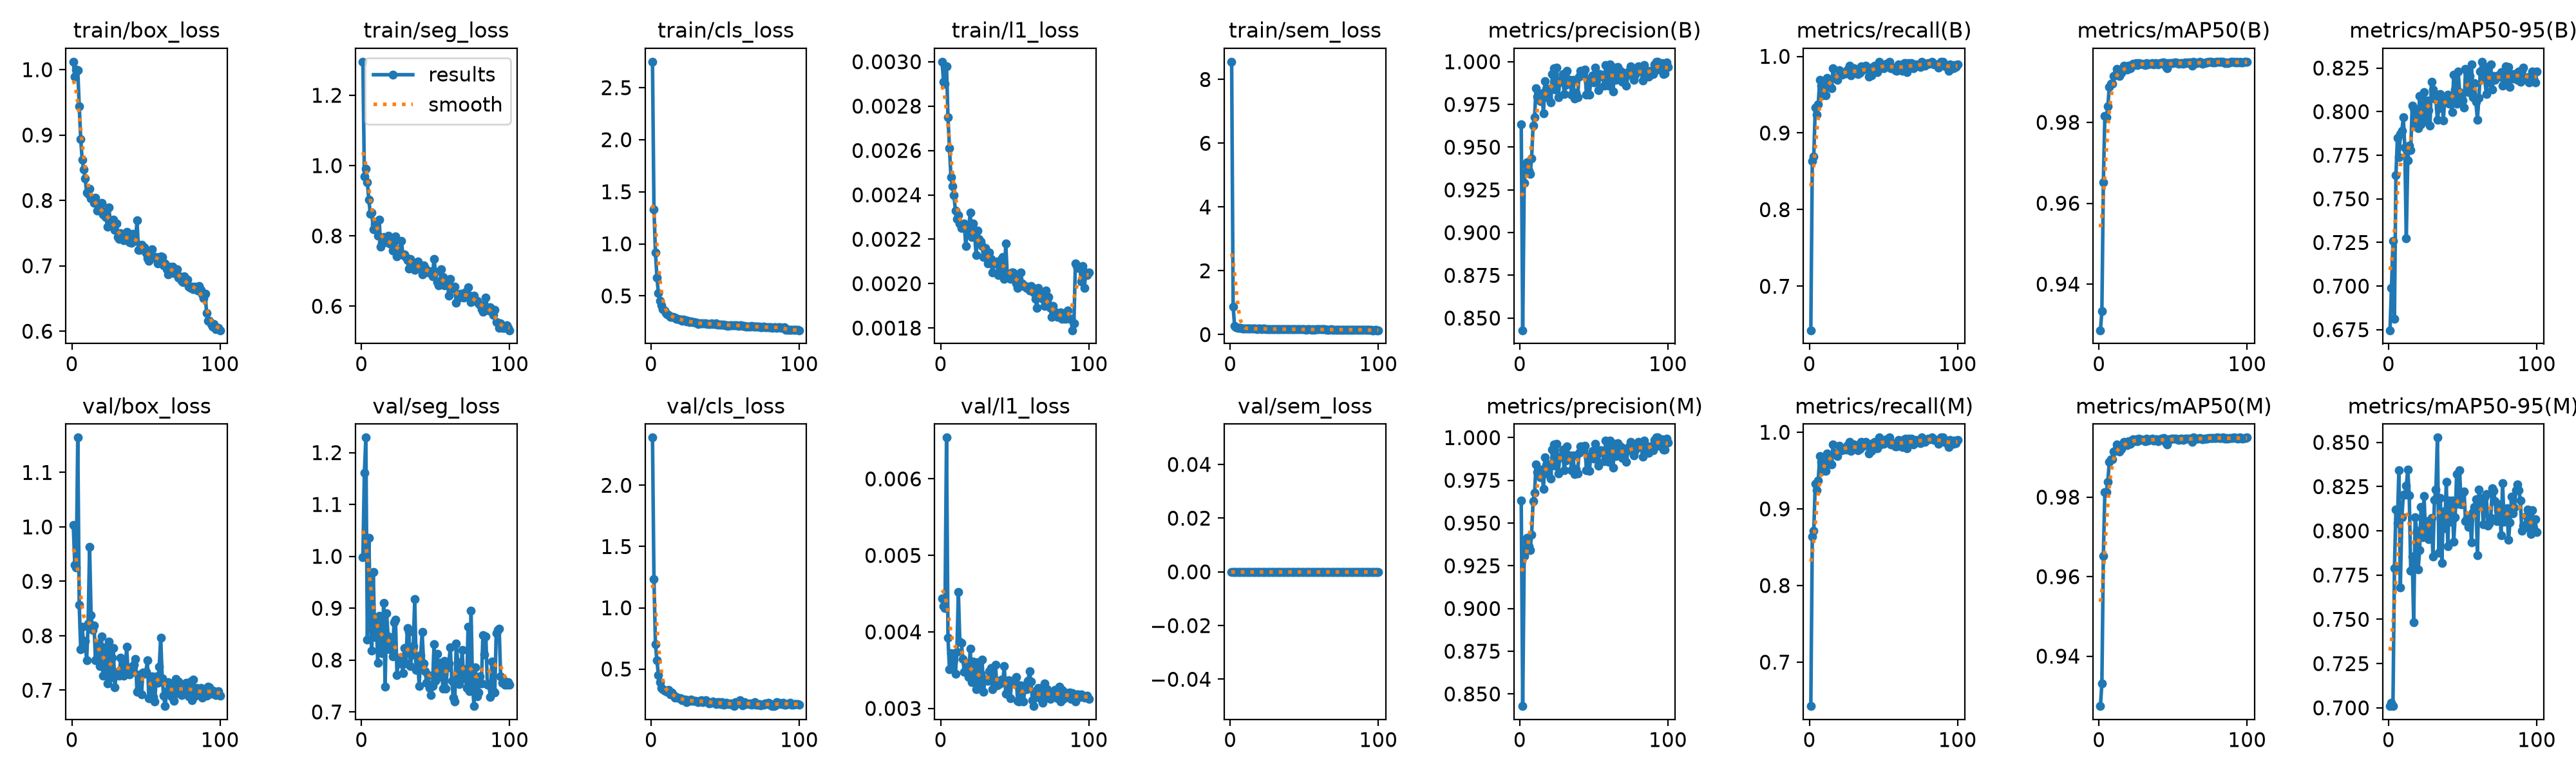

The data file committed next to this chart (first rows):
epoch, time, train/box_loss, train/seg_loss, train/cls_loss, train/l1_loss, train/sem_loss, metrics/precision(B), metrics/recall(B), metrics/mAP50(B), metrics/mAP50-95(B), metrics/precision(M), metrics/recall(M), metrics/mAP50(M), metrics/mAP50-95(M), val/box_loss, val/seg_loss, val/cls_loss, val/l1_loss, val/sem_loss, lr/pg0, lr/pg1, lr/pg2
1, 23.38, 1.012, 1.295, 2.749, 0.003, 8.557, 0.9633, 0.6427, 0.9286, 0.6747, 0.9633, 0.6427, 0.9274, 0.701, 1.003, 0.9984, 2.389, 0.00444, 0, 0.0006615, 0.0006615, 0.0006615
2, 40.85, 0.9894, 0.9684, 1.334, 0.00291, 0.8708, 0.8429, 0.8636, 0.9334, 0.6988, 0.8429, 0.8636, 0.9331, 0.703, 0.9298, 1.161, 1.232, 0.00434, 0, 0.001315, 0.001315, 0.001315
3, 58.17, 0.9999, 0.9902, 0.9189, 0.0029, 0.2703, 0.929, 0.8697, 0.9652, 0.7259, 0.9309, 0.8717, 0.9653, 0.701, 0.925, 1.229, 0.7026, 0.00431, 0, 0.001955, 0.001955, 0.001955
4, 75.46, 0.9994, 0.9531, 0.6782, 0.00298, 0.2375, 0.9401, 0.9332, 0.9816, 0.6812, 0.9401, 0.9332, 0.9812, 0.7791, 1.164, 0.8399, 0.5696, 0.00654, 0, 0.001941, 0.001941, 0.001941
5, 92.75, 0.9442, 0.9024, 0.5263, 0.00275, 0.2136, 0.9413, 0.9243, 0.9812, 0.7634, 0.9413, 0.9243, 0.9812, 0.812, 0.8572, 1.036, 0.4525, 0.00392, 0, 0.001921, 0.001921, 0.001921
6, 109.8, 0.894, 0.8633, 0.4534, 0.00261, 0.2024, 0.9363, 0.9371, 0.9839, 0.7849, 0.9363, 0.9371, 0.9839, 0.8046, 0.7756, 0.8995, 0.3917, 0.00351, 0, 0.001901, 0.001901, 0.001901
7, 127.4, 0.8623, 0.8661, 0.4103, 0.00248, 0.2027, 0.9343, 0.9693, 0.9888, 0.774, 0.9343, 0.9693, 0.9888, 0.8344, 0.8168, 0.8186, 0.3453, 0.00372, 0, 0.001881, 0.001881, 0.001881
8, 144.5, 0.8479, 0.819, 0.3721, 0.00244, 0.1984, 0.9434, 0.9614, 0.9896, 0.7873, 0.9434, 0.9614, 0.9896, 0.7681, 0.7827, 0.9692, 0.3367, 0.00353, 0, 0.001861, 0.001861, 0.001861
9, 161.8, 0.8342, 0.8327, 0.3585, 0.0024, 0.193, 0.9628, 0.9493, 0.9895, 0.7889, 0.9628, 0.9493, 0.9895, 0.8075, 0.7911, 0.8439, 0.3231, 0.00364, 0, 0.001842, 0.001842, 0.001842
10, 179.3, 0.8116, 0.825, 0.3368, 0.00233, 0.1897, 0.9675, 0.958, 0.9915, 0.7967, 0.9675, 0.958, 0.9915, 0.8204, 0.7552, 0.8813, 0.3195, 0.00345, 0, 0.001822, 0.001822, 0.001822
11, 196.8, 0.81, 0.8012, 0.3234, 0.00229, 0.1834, 0.9844, 0.9493, 0.9918, 0.7796, 0.9844, 0.9493, 0.9918, 0.8205, 0.8222, 0.7949, 0.3123, 0.00374, 0, 0.001802, 0.001802, 0.001802
12, 214.7, 0.8177, 0.8455, 0.317, 0.00231, 0.1878, 0.9797, 0.972, 0.9932, 0.7273, 0.9797, 0.972, 0.9932, 0.8254, 0.9627, 0.8856, 0.3275, 0.00452, 0, 0.001782, 0.001782, 0.001782
13, 232.9, 0.8032, 0.7698, 0.3012, 0.00227, 0.1839, 0.9788, 0.9668, 0.9924, 0.7721, 0.9788, 0.9668, 0.9924, 0.8347, 0.8375, 0.8614, 0.2926, 0.00387, 0, 0.001762, 0.001762, 0.001762
14, 250.1, 0.8022, 0.7822, 0.2976, 0.00225, 0.1827, 0.9768, 0.9598, 0.9915, 0.7806, 0.9768, 0.9598, 0.9915, 0.8201, 0.8107, 0.8132, 0.3069, 0.00386, 0, 0.001743, 0.001743, 0.001743
15, 267.9, 0.796, 0.7961, 0.3005, 0.00226, 0.1809, 0.9813, 0.958, 0.9922, 0.7781, 0.9813, 0.958, 0.9922, 0.7776, 0.8191, 0.91, 0.2928, 0.00365, 0, 0.001723, 0.001723, 0.001723
16, 286, 0.8045, 0.793, 0.2891, 0.00227, 0.1895, 0.9699, 0.9843, 0.9933, 0.8033, 0.9699, 0.9843, 0.9933, 0.7854, 0.7547, 0.7483, 0.2653, 0.00348, 0, 0.001703, 0.001703, 0.001703
17, 303.6, 0.7842, 0.7813, 0.2822, 0.00217, 0.1804, 0.9886, 0.972, 0.994, 0.8018, 0.9886, 0.972, 0.994, 0.7484, 0.7609, 0.8904, 0.2728, 0.0035, 0, 0.001683, 0.001683, 0.001683
18, 321.2, 0.7873, 0.8, 0.2808, 0.00224, 0.1753, 0.984, 0.9708, 0.9936, 0.7936, 0.984, 0.9708, 0.9936, 0.8076, 0.7858, 0.8459, 0.2642, 0.00359, 0, 0.001663, 0.001663, 0.001663
19, 338.6, 0.784, 0.7792, 0.2729, 0.00225, 0.1846, 0.9788, 0.969, 0.993, 0.8009, 0.9788, 0.969, 0.993, 0.8001, 0.7448, 0.8211, 0.2612, 0.00341, 0, 0.001644, 0.001644, 0.001644
20, 356.5, 0.7963, 0.7768, 0.2755, 0.00232, 0.1983, 0.9842, 0.9821, 0.994, 0.7905, 0.9842, 0.9821, 0.994, 0.778, 0.7988, 0.8305, 0.2592, 0.00378, 0, 0.001624, 0.001624, 0.001624
21, 374.2, 0.7789, 0.7585, 0.2626, 0.00221, 0.1781, 0.9761, 0.979, 0.9934, 0.8091, 0.9761, 0.979, 0.9934, 0.7891, 0.7265, 0.8068, 0.2481, 0.00334, 0, 0.001604, 0.001604, 0.001604
22, 391.6, 0.7831, 0.7859, 0.2742, 0.00227, 0.1815, 0.9929, 0.9762, 0.9942, 0.7928, 0.9929, 0.9762, 0.9942, 0.8137, 0.7791, 0.8725, 0.2531, 0.00361, 0, 0.001584, 0.001584, 0.001584
23, 409, 0.7749, 0.7986, 0.2642, 0.00222, 0.1813, 0.996, 0.9773, 0.9945, 0.7974, 0.996, 0.9773, 0.9945, 0.7964, 0.7554, 0.8784, 0.2518, 0.00345, 0, 0.001564, 0.001564, 0.001564
24, 427.3, 0.7601, 0.7408, 0.2518, 0.00213, 0.1761, 0.9837, 0.979, 0.9941, 0.811, 0.9837, 0.979, 0.9941, 0.8196, 0.7125, 0.7713, 0.232, 0.00325, 0, 0.001545, 0.001545, 0.001545
25, 444.8, 0.7894, 0.7622, 0.2612, 0.00224, 0.1782, 0.9964, 0.9776, 0.9946, 0.7944, 0.9964, 0.9776, 0.9946, 0.7971, 0.7888, 0.8028, 0.244, 0.0036, 0, 0.001525, 0.001525, 0.001525
26, 462.2, 0.766, 0.7489, 0.2497, 0.0022, 0.1729, 0.9791, 0.9829, 0.9941, 0.8062, 0.9791, 0.9829, 0.9941, 0.8056, 0.7227, 0.794, 0.2378, 0.00331, 0, 0.001505, 0.001505, 0.001505
27, 479.8, 0.7683, 0.7865, 0.2548, 0.00219, 0.1763, 0.9889, 0.9878, 0.9947, 0.8008, 0.9889, 0.9878, 0.9947, 0.7952, 0.7601, 0.8057, 0.2499, 0.00345, 0, 0.001485, 0.001485, 0.001485
28, 497.7, 0.7711, 0.7459, 0.2465, 0.00217, 0.1735, 0.9884, 0.9755, 0.9945, 0.792, 0.9884, 0.9755, 0.9945, 0.7971, 0.778, 0.7743, 0.241, 0.00364, 0, 0.001465, 0.001465, 0.001465
29, 515, 0.7548, 0.7472, 0.247, 0.00212, 0.1747, 0.9929, 0.9783, 0.9944, 0.8173, 0.9929, 0.9783, 0.9944, 0.8073, 0.7057, 0.8227, 0.2381, 0.00322, 0, 0.001446, 0.001446, 0.001446
30, 532.3, 0.7643, 0.7398, 0.2415, 0.00216, 0.1763, 0.981, 0.9843, 0.9943, 0.8128, 0.981, 0.9843, 0.9943, 0.7856, 0.7287, 0.7932, 0.2392, 0.00338, 0, 0.001426, 0.001426, 0.001426
31, 549.6, 0.744, 0.7314, 0.2419, 0.00214, 0.1683, 0.9865, 0.9808, 0.9941, 0.8093, 0.9865, 0.9808, 0.9941, 0.8175, 0.7333, 0.8612, 0.2325, 0.00338, 0, 0.001406, 0.001406, 0.001406
32, 567.2, 0.741, 0.7066, 0.2322, 0.00209, 0.1625, 0.9947, 0.98, 0.9947, 0.8072, 0.9947, 0.98, 0.9947, 0.8235, 0.7263, 0.8544, 0.2307, 0.00336, 0, 0.001386, 0.001386, 0.001386
33, 584.1, 0.7497, 0.7349, 0.2391, 0.00214, 0.1726, 0.9894, 0.9767, 0.9943, 0.7953, 0.9894, 0.9767, 0.9943, 0.8527, 0.76, 0.7884, 0.2426, 0.00349, 0, 0.001366, 0.001366, 0.001366
34, 601.1, 0.7409, 0.7262, 0.2339, 0.00211, 0.1663, 0.9894, 0.9782, 0.9945, 0.802, 0.9894, 0.9782, 0.9945, 0.7877, 0.7563, 0.8096, 0.2445, 0.00353, 0, 0.001347, 0.001347, 0.001347
35, 618.3, 0.7386, 0.7235, 0.2345, 0.00205, 0.1695, 0.9809, 0.987, 0.9945, 0.8101, 0.9809, 0.987, 0.9945, 0.8187, 0.7268, 0.8272, 0.2313, 0.00325, 0, 0.001327, 0.001327, 0.001327
36, 635.2, 0.7446, 0.7026, 0.2336, 0.00209, 0.176, 0.9894, 0.9816, 0.9947, 0.8086, 0.9894, 0.9816, 0.9947, 0.7818, 0.7325, 0.9177, 0.2338, 0.00336, 0, 0.001307, 0.001307, 0.001307
37, 652.2, 0.7523, 0.7214, 0.2344, 0.00209, 0.165, 0.9786, 0.986, 0.9942, 0.7948, 0.9786, 0.986, 0.9942, 0.811, 0.7798, 0.7809, 0.2432, 0.00357, 0, 0.001287, 0.001287, 0.001287
38, 669.3, 0.7407, 0.7275, 0.2305, 0.0021, 0.1698, 0.9818, 0.9878, 0.9946, 0.8079, 0.9818, 0.9878, 0.9946, 0.8016, 0.7318, 0.7988, 0.2335, 0.0033, 0, 0.001267, 0.001267, 0.001267
39, 686.3, 0.7362, 0.7079, 0.2321, 0.00204, 0.1704, 0.9791, 0.9847, 0.9945, 0.8054, 0.9791, 0.9847, 0.9945, 0.8276, 0.7291, 0.7504, 0.2169, 0.00331, 0, 0.001248, 0.001248, 0.001248
40, 703.2, 0.7354, 0.7096, 0.2322, 0.00207, 0.1667, 0.9911, 0.9736, 0.9942, 0.8097, 0.9911, 0.9724, 0.9941, 0.7915, 0.733, 0.8096, 0.2229, 0.00333, 0, 0.001228, 0.001228, 0.001228
41, 720.3, 0.7493, 0.6897, 0.2341, 0.00211, 0.1686, 0.9947, 0.9804, 0.9946, 0.8046, 0.9947, 0.9804, 0.9946, 0.8173, 0.7439, 0.8538, 0.2268, 0.00338, 0, 0.001208, 0.001208, 0.001208
42, 737.4, 0.7417, 0.7154, 0.231, 0.00212, 0.1633, 0.9947, 0.9755, 0.9947, 0.8056, 0.9947, 0.9755, 0.9947, 0.8052, 0.7473, 0.7937, 0.2363, 0.00335, 0, 0.001188, 0.001188, 0.001188
43, 755, 0.7377, 0.7091, 0.23, 0.00202, 0.1656, 0.9925, 0.986, 0.9947, 0.7996, 0.9925, 0.986, 0.9947, 0.8172, 0.7571, 0.779, 0.2242, 0.00355, 0, 0.001168, 0.001168, 0.001168
44, 772.6, 0.7695, 0.6991, 0.2336, 0.00218, 0.1656, 0.9952, 0.9878, 0.9948, 0.821, 0.9952, 0.9878, 0.9948, 0.7938, 0.6965, 0.7562, 0.2151, 0.00319, 0, 0.001149, 0.001149, 0.001149
45, 790.3, 0.724, 0.6958, 0.2239, 0.00204, 0.1679, 0.9809, 0.9864, 0.9938, 0.8128, 0.9809, 0.9864, 0.9938, 0.8078, 0.701, 0.7709, 0.2315, 0.00321, 0, 0.001129, 0.001129, 0.001129
46, 808.1, 0.724, 0.6988, 0.223, 0.00203, 0.1609, 0.9886, 0.979, 0.9933, 0.8044, 0.9886, 0.979, 0.9933, 0.8321, 0.7294, 0.7456, 0.2295, 0.00337, 0, 0.001109, 0.001109, 0.001109
47, 825.6, 0.7318, 0.6978, 0.2268, 0.00202, 0.163, 0.9807, 0.993, 0.9946, 0.8232, 0.9807, 0.993, 0.9946, 0.8155, 0.6923, 0.7323, 0.2151, 0.00313, 0, 0.001089, 0.001089, 0.001089
48, 842.9, 0.7252, 0.6851, 0.2261, 0.00205, 0.1657, 0.9896, 0.9843, 0.9946, 0.8113, 0.9896, 0.9843, 0.9946, 0.8341, 0.7331, 0.75, 0.2301, 0.00336, 0, 0.001069, 0.001069, 0.001069
49, 860.8, 0.7286, 0.7345, 0.2269, 0.00205, 0.1618, 0.9921, 0.986, 0.9947, 0.8073, 0.9921, 0.986, 0.9947, 0.8149, 0.7299, 0.8301, 0.2113, 0.00336, 0, 0.00105, 0.00105, 0.00105
50, 878.2, 0.7196, 0.6976, 0.2198, 0.00202, 0.1614, 0.9877, 0.9846, 0.9947, 0.8063, 0.9877, 0.9846, 0.9947, 0.8216, 0.7341, 0.7598, 0.2198, 0.00337, 0, 0.00103, 0.00103, 0.00103
51, 895.9, 0.712, 0.668, 0.219, 0.002, 0.1576, 0.9965, 0.9876, 0.9947, 0.8025, 0.9965, 0.9876, 0.9947, 0.8224, 0.7544, 0.8116, 0.2223, 0.00341, 0, 0.00101, 0.00101, 0.00101
52, 913.5, 0.7075, 0.6589, 0.2143, 0.00198, 0.1624, 0.9895, 0.9908, 0.9948, 0.8247, 0.9895, 0.9908, 0.9948, 0.8055, 0.6855, 0.7675, 0.2162, 0.0031, 0, 0.0009902, 0.0009902, 0.0009902
53, 931.1, 0.7162, 0.6703, 0.2197, 0.00202, 0.1614, 0.9835, 0.9895, 0.9946, 0.8228, 0.9835, 0.9895, 0.9946, 0.8074, 0.6846, 0.7948, 0.2163, 0.00309, 0, 0.0009704, 0.0009704, 0.0009704
54, 948.9, 0.725, 0.7057, 0.2202, 0.00205, 0.1645, 0.9926, 0.993, 0.9945, 0.8112, 0.9926, 0.993, 0.9945, 0.8022, 0.7255, 0.7946, 0.2167, 0.0033, 0, 0.0009506, 0.0009506, 0.0009506
55, 966.3, 0.7128, 0.6833, 0.2193, 0.002, 0.1582, 0.9925, 0.9843, 0.9947, 0.8205, 0.9925, 0.9843, 0.9947, 0.8085, 0.688, 0.7451, 0.2096, 0.0031, 0, 0.0009308, 0.0009308, 0.0009308
56, 983.7, 0.7133, 0.659, 0.2186, 0.00199, 0.1621, 0.9912, 0.9855, 0.9946, 0.827, 0.9912, 0.9855, 0.9946, 0.7936, 0.6794, 0.7978, 0.2008, 0.00309, 0, 0.000911, 0.000911, 0.000911
57, 1001, 0.7135, 0.6681, 0.218, 0.00199, 0.1578, 0.986, 0.985, 0.9945, 0.8082, 0.986, 0.985, 0.9945, 0.8107, 0.725, 0.7453, 0.2321, 0.0033, 0, 0.0008912, 0.0008912, 0.0008912
58, 1019, 0.7034, 0.6713, 0.2187, 0.00198, 0.1637, 0.9982, 0.9818, 0.9947, 0.8165, 0.9982, 0.9818, 0.9947, 0.8134, 0.713, 0.786, 0.2246, 0.00325, 0, 0.0008714, 0.0008714, 0.0008714
59, 1037, 0.7108, 0.6301, 0.2132, 0.00198, 0.1596, 0.9912, 0.9815, 0.9947, 0.8056, 0.9912, 0.9815, 0.9947, 0.8179, 0.7428, 0.7932, 0.222, 0.00336, 0, 0.0008516, 0.0008516, 0.0008516
60, 1054, 0.7144, 0.677, 0.2195, 0.00197, 0.1615, 0.986, 0.9895, 0.9948, 0.7953, 0.986, 0.9895, 0.9948, 0.7863, 0.7963, 0.8251, 0.2458, 0.00349, 0, 0.0008318, 0.0008318, 0.0008318
... 40 more rows
